pico-8 play session: no input (idle)

[t = 1 s] idle ~1s (no d-pad/buttons)
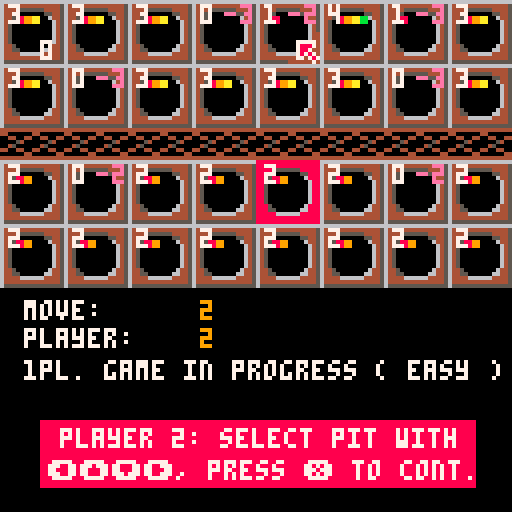

pico-8 cartridge
version 38
__lua__
-- playfield 1 layout
-- 1  2  3  4  5  6  7  8 
-- 9 10 11 12 13 14 15 16 
-- ======================
-- playfield 2 layout
-- 1  2  3  4  5  6  7  8 
-- 9 10 11 12 13 14 15 16 

playfields={{2,2,2,2,2,2,2,2,2,2,2,2,2,2,2,2}, {2,2,2,2,2,2,2,2,2,2,2,2,2,2,2,2}}
playmark={{2,2,2,2,2,2,2,2,2,2,2,2,2,2,2,2}, {2,2,2,2,2,2,2,2,2,2,2,2,2,2,2,2}}

startpit=0
anim_steps={}

active_player=1
round=1
player_win=0
active_pit=0
wait_for_key=false
wait_for_anim=false

d_before=0
d_after=0

sel_pit_x=4
sel_pit_y=0

-- debug bestpit
bp=0
-- debug end

-- number of players
nop=1
difficulty=1
dif={" easy ", "medium", "deadly"}

-- 0 = menu
-- 1 = in game
-- 2 = after game
state=0


function _draw()
	cls()

	-- state = 0 = menu
	if(state==0) then

		spr(81,20,20,11,4)
		print("jonathans",18,13,12)

		print("(c) 2024 wolfgang kierdorf", 13, 60,6)

		print("number of players ⬅️ "..nop.." ➡️",15,70,7)
		print("difficulty ⬆️ "..dif[difficulty].." ⬇️",19,80,7)

		rectfill(20,90,108,98,3)
		print("press ❎ for new game",25,92,7)

	else
	
		map(0,0,0,0)
		print(nop.."pl. game in progress ("..dif[difficulty]..")",6,90,7)
		print(bp, 10,10,7)	
		local xpos=2
		local ypos=1
		local counter=1

		if(active_player==1 and nop==2) then
			spr(39,sel_pit_x*16, sel_pit_y*16, 2,2)		
		end

		if(active_player==2) then
			spr(41,sel_pit_x*16, 40+sel_pit_y*16, 2,2)		
		end
		
		for e in all(playfields[1]) do
				if(e>0) then
					spr(e,xpos+2,ypos+3)
				end
				print(e, xpos, ypos,7);
			
			-- draw startpit pointer		
			if(active_player==2 and startpit==counter) then
					spr(37,xpos+6, ypos+7)
			end 
	
			if(playmark[1][counter]!=0) then
					print(playmark[1][counter],xpos+6,ypos,14);
			end
			
			xpos=xpos+16
			counter=counter+1
	
			if(counter==9) then
				ypos=ypos+16
				xpos=2
		 end
		end
	
		xpos=2
		ypos=ypos+24
		counter=1
	
		for e in all(playfields[2]) do
				if(e>0) then
					spr(e,xpos+2,ypos+3)
				end
				print(e, xpos, ypos,7);
			
			-- draw startpit pointer		
			if(active_player==1 and startpit==counter) then
 				spr(37,xpos+6, ypos+7)
			end 
	
			if(playmark[2][counter]!=0) then
					print(playmark[2][counter],xpos+6,ypos,14);
			end
			
			xpos=xpos+16
			counter=counter+1
	
			if(counter==9) then
				ypos=ypos+16
				xpos=2
		 end
		end

		if(wait_for_anim==true) then
			wait_for_anim=false						
		else
			if(active_player==1 and wait_for_key==true and nop==1) then
				rectfill(20,105,108,113,3)
				print("press ❎ to continue",25,107,7)
	
			elseif(active_player==1 and wait_for_key==true and nop==2) then
				rectfill(10,105,118,121,12)
				print("player 1: select pit with",15,107,7)
				print("⬅️⬆️⬇️➡️, press ❎ to cont.",12,115,7)
	
			elseif(active_player==2 and wait_for_key==true) then
				rectfill(10,105,118,121,8)
				print("player 2: select pit with",15,107,7)
				print("⬅️⬆️⬇️➡️, press ❎ to cont.",12,115,7)
			end
		end
		
		print("move: ", 6,75,7)
		print(round, 50,75,9)
	
		print("player: ", 6,82,7)
		print(active_player, 50,82,9)
		print("",0,0,7)

		-- state = 2 = after game
		if(state==2) then
	
			rectfill(0,75,128,121,3)
			spr(43,20,79,2,2)
			
			-- game ended, someone won
			if(player_win==1) then		
				print("player 1 wins", 40, 85,7)
			elseif(player_win==2) then
				print("player 2 (human) wins", 40, 85,7)
			end

			rectfill(20,105,108,113,3)
			print("press ❎ to continue",25,107,7)

		end

	end

end

function _update()
	-- state = 1 = in game
	if(state==1) then

		if(wait_for_key==true and active_player==1 and nop==1) then
			if(btnp(❎)) then
				sfx(3)
				wait_for_key=false
			end
		elseif((wait_for_key==true and active_player==2) or (wait_for_key==true and active_player==1 and nop==2)) then
			
			if(btnp(➡️)) then
				sfx(0)
				sel_pit_x+=1
				if(sel_pit_x>7) then
					sel_pit_x=0
				end
			end
			
			if(btnp(⬅️)) then
				sfx(0)
				sel_pit_x-=1
				if(sel_pit_x<0) then
					sel_pit_x=7
				end
			end
			
			if(btnp(⬆️)) then
				sfx(0)
				sel_pit_y-=1
				if(sel_pit_y<0) then
					sel_pit_y=1
				end
			end
			
			if(btnp(⬇️)) then
				sfx(0)
				sel_pit_y+=1
				if(sel_pit_y>1) then
					sel_pit_y=0
				end
			end
			
			if(btnp(❎)) then
				if(sel_pit_y==0) then
					active_pit=sel_pit_x+1
				else
					active_pit=sel_pit_x+9
				end

				if(playfields[active_player][active_pit]>0) then
					sfx(3)
					startpit=active_pit
					wait_for_key=false
			 else
			 	sfx(4)
			 end
		 end

			if(btnp(❎)) then
				if(sel_pit_y==0) then
					active_pit=sel_pit_x+1
				else
					active_pit=sel_pit_x+9
				end

				if(playfields[active_player][active_pit]>0) then
					sfx(3)
					startpit=active_pit
					wait_for_key=false
				else
					sfx(4)
			 end
		 end

		else
			clear_playmark()
					
			if(active_player==1 and nop==1) then
				find_next_pit()
				-- 1=think, o = no pit
				add_anim_step("1",0)
			end
			
			turn(true)

			check_win()
			
			round+=1
			-- 2=next round, o = no pit
			add_anim_step("2",0)

			change_player()

			-- 3=change player, o = no pit
			add_anim_step("3",0)

			wait_for_anim=true
			wait_for_key=true

		end
	-- state = 0 = menu
	elseif(state==0) then

		if(btnp(⬅️) or btnp(➡️)) then
			sfx(1)
		 if(nop==1) then nop=2
		 else 
		 	nop=1
		 end		
		elseif(btnp(⬆️)) then
			sfx(2)
			difficulty+=1
		 if(difficulty>3) then 
		 	difficulty=1
		 end		
		elseif(btnp(⬇️)) then
			sfx(2)
			difficulty-=1
		 if(difficulty<1) then 
		 	difficulty=3
		 end		
		elseif(btnp(❎)) then
			sfx(3)
			new_game()
			-- state = 1 = in game
			state=1
			--game_active=true
		end
	elseif(state==2) then
		if(btnp(❎)) then
			sfx(3)
			-- state = 0 = menu
			state = 0
		end
		
	end
end

function _init()
	new_game()
end

function new_game()
	clear_playmark()
	reset_playfield()

	active_player=1
	round=1
	player_win=0
	active_pit=0
	wait_for_key=true
	startpit=0

	sel_pit_x=4
	sel_pit_y=0

end

function get_next_pit_reversed(curpit, startpit)
	if(curpit>8 and curpit<16) then
		curpit+=1
	elseif(curpit==16) then
		curpit=8
	elseif(curpit==1) then 
		curpit=9
	else 
		curpit-=1
	end
	
	if(curpit==startpit) then
		return -1
	else
		return curpit
	end
end


function get_needed_stones_num(pit, sp)
	local nos=0
	
	if(pit>sp) then
		-- ok
  nos=pit-startpit
	elseif(pit>8 and pit<startpit) then
		-- ok
		nos=startpit+1
	else
		-- get num of top row 
		-- stones needed
		tos=8-pit
		nos=tos+((startpit+1)-8)
	end
	
	return nos
end


-- returns number of stones 
-- from p1 and p2 field
function get_full_num_of_stones_for_pit(pit)
	if(pit>8)	then
		nos=playfields[1][pit]+playfields[2][pit-8]
	else
		nos=playfields[1][pit]
	end

	return nos
end

function get_best_pit()
--		local frontrow={}
		local bestpit=0

		-- get best pit in frontrow
		-- to raid from player 2 
		-- (human)
		for i=1,8 do
  	-- add(frontrow, playfields[1][i])
			if(playfields[2][i]>bestpit) then
				bestpit=i
			end
		end

		return bestpit

end

-- returns next pit with stones
function find_next_pit()

	-- easy
	if(difficulty==1) then
		while(true) do
			local pit=flr(rnd(16)) + 1
	
			if(playfields[active_player][pit]>0) then
				active_pit=pit
				startpit=pit
				return 
			end
		end
	-- medium
	elseif(difficulty==2) then

		local pit=0

		-- get best pit in frontrow
		-- to raid from player 2 
		-- (human)

		local bestpit=get_best_pit()
		bp=bestpit

		-- cycle through all pits
		-- counter clock wise to see
		-- which one is best to take
		-- the most stones from p2
		local curpit=get_next_pit_reversed(bestpit, bestpit)
  local neededstones=1

		while(curpit!=-1) do
			local stones_in_both_pits=get_full_num_of_stones_for_pit(bestpit)

			--if(stones_in_both_pits==get_needed_stones_num(curpit, bestpit)) then
			if(stones_in_both_pits==neededstones) then
    curpit=-1
				pit=curpit
			else
				curpit=get_next_pit_reversed(curpit, bestpit)
    neededstones+=1
			end
		end
		
		if(pit<0 or pit>16) then
			while(true) do
				local pit=flr(rnd(16)) + 1
		
				if(playfields[active_player][pit]>0) then
					active_pit=pit
					startpit=pit
					return 
				end
			end
		end

		if(playfields[active_player][pit]>0) then
			active_pit=pit
			startpit=pit
			return 
		end


	-- deadly
	elseif(difficulty==3) then
		local pit=0

		if(pit==0) then
			while(true) do
				local pit=flr(rnd(16)) + 1
		
				if(playfields[active_player][pit]>0) then
					active_pit=pit
					startpit=pit
					return 
				end
			end
		end

		if(playfields[active_player][pit]>0) then
			active_pit=pit
			startpit=pit
			return 
		end

	end
end

function turn(started)	

	-- start == true means first movce
	-- start == false means 2nd+ move

	-- remove all stones from 
	-- selected pit and update view

	local stones=playfields[active_player][active_pit]
	playfields[active_player][active_pit]=0
	playmark[active_player][active_pit]=-stones
	
	-- if active player=1
	if(active_player==1) then
		-- 2nd+ move & front row
		if(started==false and active_pit>8) then
			-- grab all stones from 
			-- neighbour field of other 
			-- player
			local morestones=playfields[2][active_pit-8]
			stones=stones+morestones
			playfields[2][active_pit-8]=0
			playmark[2][active_pit-8]=-morestones		
		end	
	-- if active player=2
	elseif(active_player==2) then
		-- 2nd+ move & front row
		if(started==false and active_pit<9) then 
			-- grab all stones from 
			-- neighbour field of other 
			-- player
			local morestones=playfields[1][active_pit+8]
			stones=stones+morestones
			playfields[1][active_pit+8]=0
			playmark[1][active_pit+8]=-morestones		
		end
	end	

	-- distribute all stones
 distribute(stones)
	
 if(playfields[active_player][active_pit]>1) then
		turn(false)
	end

	if(active_player==1 and active_pit>8) then
		if(playfields[2][active_pit-8]>0) then
			turn(false)
		end
	elseif(active_pit<9) then
		if(playfields[1][active_pit+8]>0) then
			turn(false)
		end
	end

end

function distribute(stones)
	
	while(stones>0) do

		if(active_pit<8) then
			active_pit+=1
		elseif(active_pit==8) then
			active_pit=16
		elseif(active_pit==9) then
			active_pit=1
		else 
			active_pit-=1
		end
		
		playfields[active_player][active_pit]+=1
		stones-=1
		
	end
end

function check_win()
		
 for i=1,2 do
  pit_full=false;
  counter=1

  for e in all(playfields[i]) do
   if((i==1 and counter>9) or (i==2 and counter<9)) then
    if(e>0) then
     pit_full=true
    end
   end
   counter+=1
  end
      
  if(pit_full==false) then
			-- state = 2 = after game
			state = 2
   if(i==1) then
   	player_win=2
   else
   	player_win=1
   end
   
   return
  end

 end
end

function change_player()
	if(active_player==1) then active_player=2
	else active_player=1
	end
end

function clear_playmark()
	for counter=1,16 do
		playmark[1][counter]=0
		playmark[2][counter]=0
	end
end

function reset_playfield()
	for counter=1,16 do
		playfields[1][counter]=2
		playfields[2][counter]=2
	end
end

function find_best_pit()
	
end

function add_anim_step(atype, pit, phase)
	anim_step={}
	anim_step.atype=atype
	anim_step.pit=pit
	anim_step.phase=phase
	anim_step.anim_timer=30
	add(anim_steps, anim_step)
end

function get_next_anim_step()
	if(#anim_steps>0) then
		return anim_steps[0]
	else
		wait_for_anim=false
	end
end
__gfx__
0000000088000000889900008899aa008899aabb8899aabb8899aabb8899aabb8899aabb8899aabb8899aabb8899aabb8899aabb8899aabb8899aabb8899aabb
0000000088000000889900008899aa008899aabb8899aabb8899aabb8899aabb8899aabb8899aabb8899aabb8899aabb8899aabb8899aabb8899aabb8899aabb
0070070000000000000000000000000000000000cc000000ccdd0000ccdd1100ccdd11ffccdd11ffccdd11ffccdd11ffccdd11ffccdd11ffccdd11ffccdd11ff
0007700000000000000000000000000000000000cc000000ccdd0000ccdd1100ccdd11ffccdd11ffccdd11ffccdd11ffccdd11ffccdd11ffccdd11ffccdd11ff
000770000000000000000000000000000000000000000000000000000000000000000000ee000000ee440000ee445500ee445566ee445566ee445566ee445566
007007000000000000000000000000000000000000000000000000000000000000000000ee000000ee440000ee445500ee445566ee445566ee445566ee445566
00000000000000000000000000000000000000000000000000000000000000000000000000000000000000000000000000000000330000003322000033221100
00000000000000000000000000000000000000000000000000000000000000000000000000000000000000000000000000000000330000003322000033221100
8899aabb8899aabb8899aabb8899aabb8899aabb8899aabb8899aabb8899aabb8899aabb8899aabb8899aabb8899aabb8899aabb8899aabb8899aabb00000000
8899aabb8aa9aabb8aa9a66b8aa9a66b8aa9a66b8aa9a66b8aabb66b8aabb66b8aabb66b8aabb66b8aabb66b8aabb66b8aabb66b8aabb66b8aabb66b00000000
ccdd11ffcaad11ffcaad166fcaad166fcaad166fcaad166fcaabb66fcaabb66fcaabb66fcaabb66fcaddb66fcadd556fcadd556fcadd556fcadd556f00000000
ccdd11ffccdd11ffccdd11ffccdd11ffccdd11ffccd991ffccd991ffccd991ffc22991ffc229977fc2dd977fc2dd557fc2dd557fc2dd557fc2d3357f00000000
ee445566ee445566ee445566ee445566ee445566ee499566ee499566ee499566e2299566e2299776e2299776e2299776e2aa9776e2aaff76e2a33f7600000000
ee445566ee445566ee445566e8845566e8845ee6e8845ee6e8845ee6e88ddee6e88ddee6e88ddee6e88ddee6e88ddee6e8aadee6e8aaffe6e8aaffe600000000
3322119933221199332211993882119938821ee938821ee938821ee9388ddee9388ddee9388ddee9388ddee9388ddee9388ddee9388ddee9388ddee900000000
33221199332211993322119933221199332211993322119933221199332211993322119933221199332211993322119933221199332211993322119900000000
66666666666666666450000000000645444444440000064400000000cccccccccccccccc88888888888888883333336666633333000000000000000000000000
64444444444444456450000000000645440000000000064400000000cccccccccccccccc8888888888888888333366555556633300eee0000000000000000000
64444555555444456450000000000645004400440077777400000000ccccc555555ccccc8888855555588888333765000007653300e555500000000000000000
64455000000554456445000000006445000054000078887400000000ccc5500000055ccc8885500000055888333765000007653300e99aa00000000000000000
64450000000064456445500000066445004500000078874400000000ccc5000000006ccc8885000000006888333376577776533300ee9eaa0000000000000000
64500000000006456444466666644445440044006678787400000000cc500000000006cc88500000000006883333376666653333009eee000000000000000000
64500000000006456444444444444445000000444477478700000000cc500000000006cc885000000000068833333376665333330000e0000000000000000000
64500000000006456555555555555555444444444444447400000000cc500000000006cc88500000000006883333333666333333000000000000000000000000
00000000000000000000000000000000000000000000000000000000cc500000000006cc88500000000006883333373669373333000000000000000000000000
00000000000000000000000000000000000000000000000000000000cc500000000006cc88500000000006883333735699537333000000000000000000000000
00000000000000000000000000000000000000000000000000000000cc500000000006cc88500000000006883333635669536333000000000000000000000000
00000000000000000000000000000000000000000000000000000000ccc5000000006ccc88850000000068883333353669353333000000000000000000000000
00000000000000000000000000000000000000000000000000000000ccc5500000066ccc88855000000668883333333666333333000000000000000000000000
00000000000000000000000000000000000000000000000000000000ccccc666666ccccc88888666666888883333333555333333000000000000000000000000
00000000000000000000000000000000000000000000000000000000cccccccccccccccc88888888888888883333376666673333000000000000000000000000
00000000000000000000000000000000000000000000000000000000cccccccccccccccc88888888888888883333337777733333000000000000000000000000
00000000000000000000000000000000000000000000000000000000000000000000000000000000000000000000000000000000000000000000000000000000
00000000000000000000000000000000000000000000000000000000000000000000000000000000000000000000000000000000000000000000000000000000
00000000000000000000000000000000000000000000000000000000000000000000000000000000000000000000000000000000000000000000000000000000
00000000000000000000000000000000000000000000000000000000000000000000000000000000000000000000000000000000000000000000000000000000
00000000000000000000000000000000000000000000000000000000000000000000000000000000000000000000000000000000000000000000000000000000
00000000000000000000000000000000000000000000000000000000000000000000000000000000000000000000000000000000000000000000000000000000
00000000000000000000000000000000000000000000000000000000000000000000000000000000000000000000000000000000000000000000000000000000
00000000000000000000000000000000000000000000000000000000000000000000000000000000000000000000000000000000000000000000000000000000
00000000000000000000000000000000000000000000000000000000000000000000000000000000000000000000000000000000000000000000000000000000
00000000000077777770000000000000000000000700000000000000000000000000000000000000000000000000000000000000000000000000000000000000
00000000007770000077000070000000000000000000000000000000000700000000000000000000000000000000000000000000000000000000000000000000
00000000007000000000000770000000000000000000000000000000000770000000000000000000000000000000000000000000000000000000000000000000
00000000007000000000000700000000007777000700070000000000000070000000000000000000000000000000000000000000000000000000000000000000
00000000007000000000000700000000777007700700070000000000000070000000000000000000000000000000000000000000000000000000000000000000
00000000007700000000077777700007700077000700070777700077770070000000000000777777000070000000000000000000000000000000000000000000
00000000000777777000000700000007777700000700077000700770000007000000000007000077000070000000000000000000000000000000000000000000
00000000000000007777000700000007000000000700070000707700000007777777000077077700000077777770000000000000000000000000000000000000
00000000000000000007000700000007000000000700070000707000000007700007000070770000000077000070000000000000000000000000000000000000
00000000000000000007000700000007700000000700070000777000000007700007700070000000000770000070000000000000000000000000000000000000
00000000000000000007000700000000700000000700070000077700000000700000700070000000000770000070000000000000000000000000000000000000
00000000000000000007000770000000070000000700070000070700000000700000700077000000000770000070000000000000000000000000000000000000
00000000000000000077000070000000007700000700070000070077077000700000770007000000000770000070000000000000000000000000000000000000
00000000000000000770000077000000000777700700070000070007770000000000070007770077000770000070000000000000000000000000000000000000
00000000070000007700000007777700000000000000070000070000000000000000070000077770000070000070000000000000000000000000000000000000
00000000077777770000000000000000000000000000000000000000000000000000000000000000000070000070000000000000000000000000000000000000
00000000000000000000000000000000000000000000000000000000000000000000000000000000000000000000000000000000000000000000000000000000
00000000000000000000000000000000000000000000099000000000000900000000000999900000000000000000000000000000000000000000000000000000
00000000000000000000000000000000000000000009990000009990000000009999009900900000000000000000000000000000000000000000000000000000
00000000000000000000000000000000000000000009000000099099000000099009009000900000000000000000000000000000000000000000000000000000
00000000000000000000000000000000000000000009009900090009009000090099009909900000000000000000000000000000000000000000000000000000
00000000000000000000000000000000000000000009990090090009009000099990000909000000000000000000000000000000000000000000000000000000
00000000000000000000000000000000000000000000000090099999009000090000000909000000000000000000000000000000000000000000000000000000
00000000000000000000000000000000000000000000000090090000009090099000000999000000000000000000000000000000000000000000000000000000
000000000000000000000000000000000000000000000099900900000099900090090000990000000000880cc000000000000000000000000000000000000000
000000000000000000000000000000000000000000999990000900000000000009990009999900000000888ccc00000000000000000000000000000000000000
0000000000000000000000000000000000000000000000000009000000000000000000990009900000008888c000000000000000000000000000000000000000
000000000000000000000000000000000000000000000000000900000000000000000990000000000000098ee000000000000000000000000000000000000000
00000000000000000000000000000000000000000000000000000000000000000000000000000000000999eee000000000000000000000000000000000000000
00000000000000000000000000000000000000000000000000000000000000000000000000000000000999eee000000000000000000000000000000000000000
0000000000000000000000000000000000000000000000000000000000000000000000000000000000009000e000000000000000000000000000000000000000
__map__
2021202120212021202120212021202100000000000000000000000000000000000000000000000000000000000000000000000000000000000000000000000000000000000000000000000000000000000000000000000000000000000000000000000000000000000000000000000000000000000000000000000000000000
2223222322232223222322232223222300000000000000000000000000000000000000000000000000000000000000000000000000000000000000000000000000000000000000000000000000000000000000000000000000000000000000000000000000000000000000000000000000000000000000000000000000000000
2021202120212021202120212021202100000000000000000000000000000000000000000000000000000000000000000000000000000000000000000000000000000000000000000000000000000000000000000000000000000000000000000000000000000000000000000000000000000000000000000000000000000000
2223222322232223222322232223222300000000000000000000000000000000000000000000000000000000000000000000000000000000000000000000000000000000000000000000000000000000000000000000000000000000000000000000000000000000000000000000000000000000000000000000000000000000
2424242424242424242424242424242400000000000000000000000000000000000000000000000000000000000000000000000000000000000000000000000000000000000000000000000000000000000000000000000000000000000000000000000000000000000000000000000000000000000000000000000000000000
2021202120212021202120212021202100000000000000000000000000000000000000000000000000000000000000000000000000000000000000000000000000000000000000000000000000000000000000000000000000000000000000000000000000000000000000000000000000000000000000000000000000000000
2223222322232223222322232223222300000000000000000000000000000000000000000000000000000000000000000000000000000000000000000000000000000000000000000000000000000000000000000000000000000000000000000000000000000000000000000000000000000000000000000000000000000000
2021202120212021202120212021202100000000000000000000000000000000000000000000000000000000000000000000000000000000000000000000000000000000000000000000000000000000000000000000000000000000000000000000000000000000000000000000000000000000000000000000000000000000
2223222322232223222322232223222300000000000000000000000000000000000000000000000000000000000000000000000000000000000000000000000000000000000000000000000000000000000000000000000000000000000000000000000000000000000000000000000000000000000000000000000000000000
